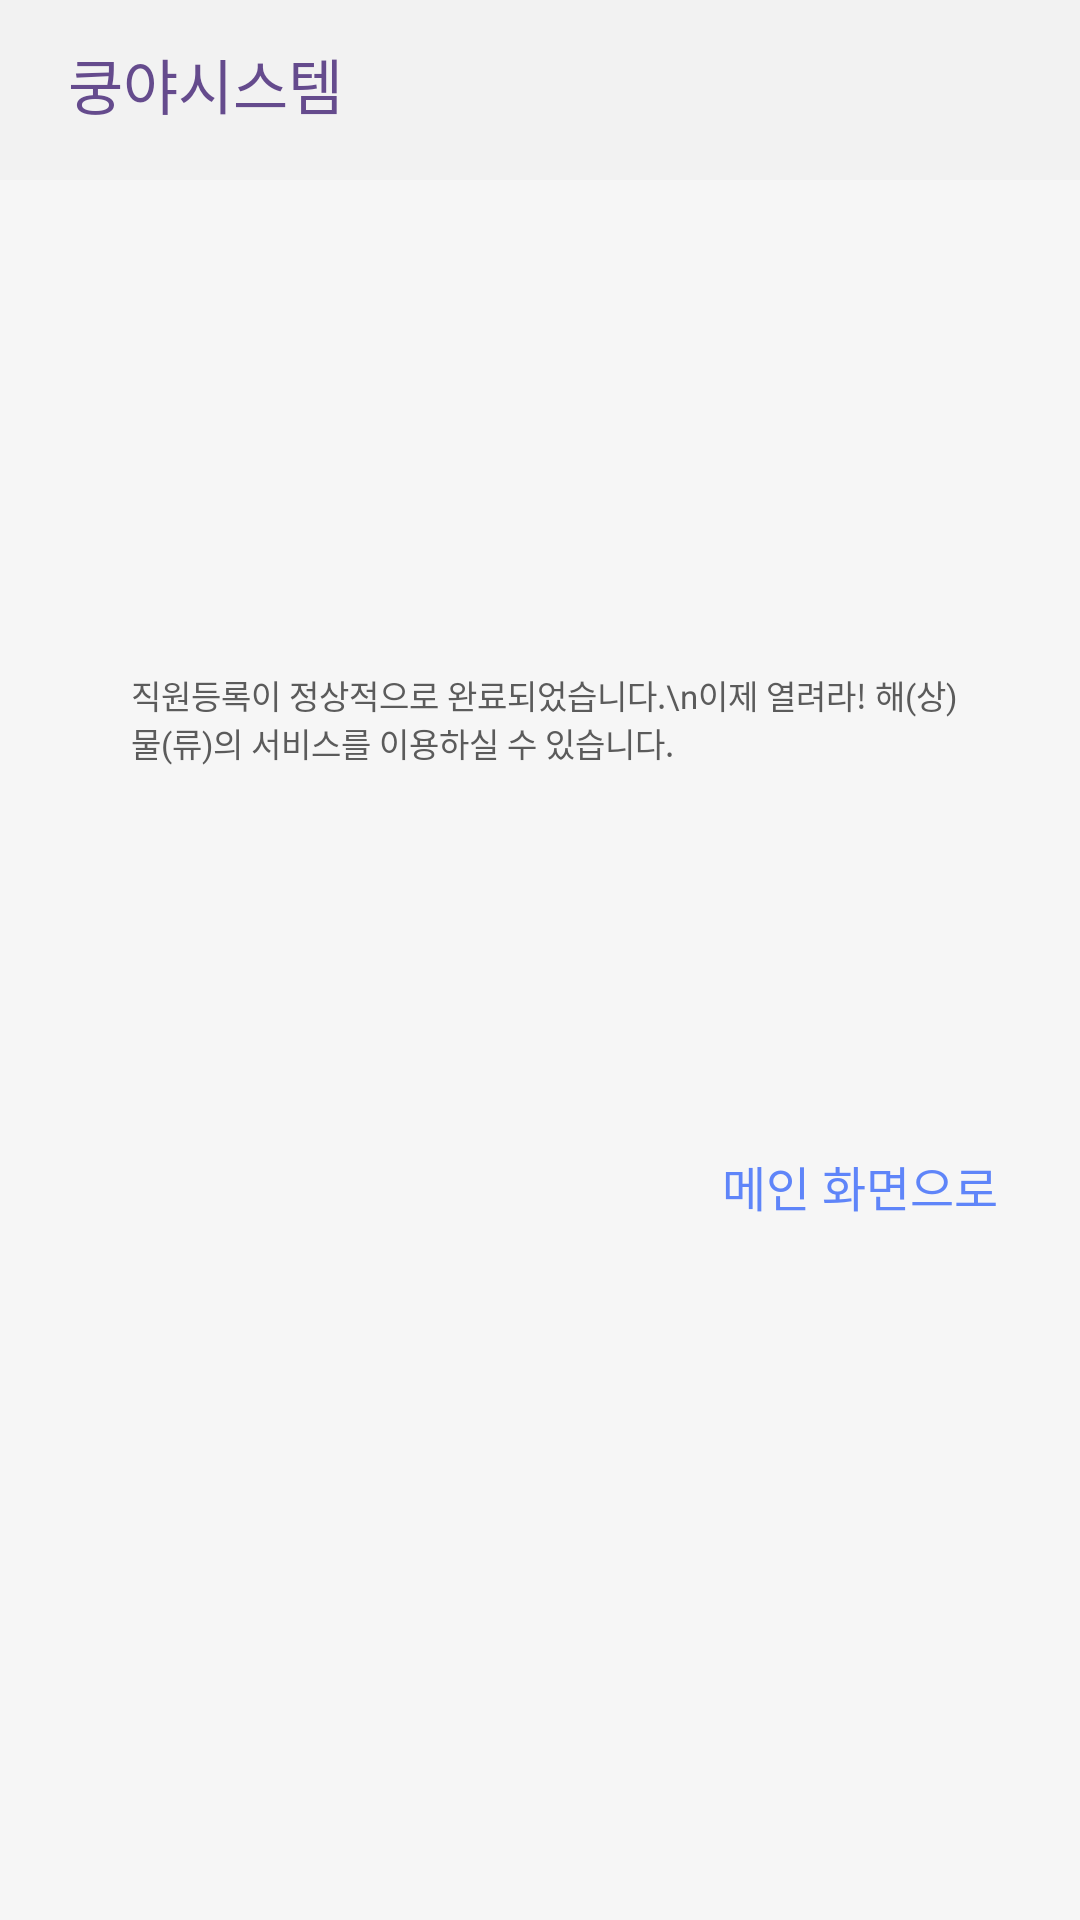

The Android layout XML behind this screen, and the referenced resources:
<!-- AndroidManifest.xml: application theme Theme.Hanium2 -->
<!-- res/layout/activity_register_complete.xml -->
<?xml version="1.0" encoding="utf-8"?>
<androidx.constraintlayout.widget.ConstraintLayout xmlns:android="http://schemas.android.com/apk/res/android"
    xmlns:app="http://schemas.android.com/apk/res-auto"
    xmlns:tools="http://schemas.android.com/tools"
    android:layout_width="match_parent"
    android:layout_height="match_parent"
    android:background="#f6f6f6"
    tools:context=".RegisterCompleteActivity">

    <View
        android:id="@+id/view2"
        android:layout_width="wrap_content"
        android:layout_height="60dp"
        android:background="#f2f2f2"
        app:layout_constraintBottom_toBottomOf="parent"
        app:layout_constraintEnd_toEndOf="parent"
        app:layout_constraintHorizontal_bias="1.0"
        app:layout_constraintStart_toStartOf="parent"
        app:layout_constraintTop_toTopOf="parent"
        app:layout_constraintVertical_bias="0.0"
        tools:ignore="MissingConstraints">


    </View>

    <TextView
        android:layout_width="wrap_content"
        android:layout_height="wrap_content"
        android:text="쿵야시스템"
        android:textColor="#654b8d"
        android:textSize="20sp"
        android:textStyle="normal"
        app:layout_constraintBottom_toBottomOf="parent"
        app:layout_constraintEnd_toEndOf="@+id/view2"
        app:layout_constraintHorizontal_bias="0.084"
        app:layout_constraintStart_toStartOf="parent"
        app:layout_constraintTop_toTopOf="parent"
        app:layout_constraintVertical_bias="0.022"
        tools:ignore="MissingConstraints" />

    <TextView
        android:id="@+id/textView"
        android:layout_width="wrap_content"
        android:layout_height="wrap_content"
        android:layout_marginStart="68dp"
        android:layout_marginTop="204dp"
        android:layout_marginEnd="239dp"
        android:layout_marginBottom="436dp"
        android:text="Complete!"
        android:textColor="#5b5b5b"
        android:textSize="23sp"
        android:textStyle="normal"
        app:layout_constraintBottom_toBottomOf="parent"
        app:layout_constraintEnd_toEndOf="parent"
        app:layout_constraintStart_toStartOf="parent"
        app:layout_constraintTop_toBottomOf="@+id/view2"
        tools:ignore="MissingConstraints" />

    <TextView
        android:id="@+id/textView4"
        android:layout_width="278dp"
        android:layout_height="37dp"
        android:layout_marginStart="69dp"
        android:layout_marginTop="5dp"
        android:layout_marginEnd="64dp"
        android:layout_marginBottom="394dp"
        android:text="직원등록이 정상적으로 완료되었습니다.\n이제 열려라! 해(상)물(류)의 서비스를 이용하실 수 있습니다."
        android:textColor="#5b5b5b"
        android:textSize="11sp"
        android:textStyle="normal"
        app:layout_constraintBottom_toBottomOf="parent"
        app:layout_constraintEnd_toEndOf="parent"
        app:layout_constraintStart_toStartOf="parent"
        app:layout_constraintTop_toBottomOf="@+id/textView"
        app:layout_constraintVertical_bias="0.0"
        tools:ignore="MissingConstraints" />

    <Button
        android:id="@+id/tomain"
        android:layout_width="wrap_content"
        android:layout_height="wrap_content"
        android:layout_marginStart="266dp"
        android:layout_marginTop="118dp"
        android:layout_marginEnd="53dp"
        android:layout_marginBottom="228dp"
        android:background="#00ff0000"
        android:text="메인 화면으로"
        android:textColor="#5f85f9"
        android:textSize="16sp"
        android:textStyle="normal"
        app:layout_constraintBottom_toBottomOf="parent"
        app:layout_constraintEnd_toEndOf="parent"
        app:layout_constraintStart_toStartOf="parent"
        app:layout_constraintTop_toBottomOf="@+id/textView4"
        tools:ignore="MissingConstraints" />










</androidx.constraintlayout.widget.ConstraintLayout>
<!-- resources referenced by this layout -->
<resources>
  <style name="Theme.Hanium2" parent="Theme.AppCompat.Light">
          
          <item name="colorPrimary">@color/purple_500</item>
          <item name="colorPrimaryVariant">@color/purple_700</item>
          <item name="colorOnPrimary">@color/white</item>
          
          <item name="colorSecondary">@color/teal_200</item>
          <item name="colorSecondaryVariant">@color/teal_700</item>
          <item name="colorOnSecondary">@color/black</item>
          
          <item name="android:statusBarColor" tools:targetApi="l">?attr/colorPrimaryVariant</item>
          
      </style>
  <!-- not gathered from this repository: default colours our renderer supplied (Android Studio template values) -->
  <color name="purple_500">#FF6200EE</color>
  <color name="purple_700">#FF3700B3</color>
  <color name="teal_200">#FF03DAC5</color>
  <color name="teal_700">#FF018786</color>
  <color name="black">#FF000000</color>
  <color name="white">#FFFFFFFF</color>
</resources>
